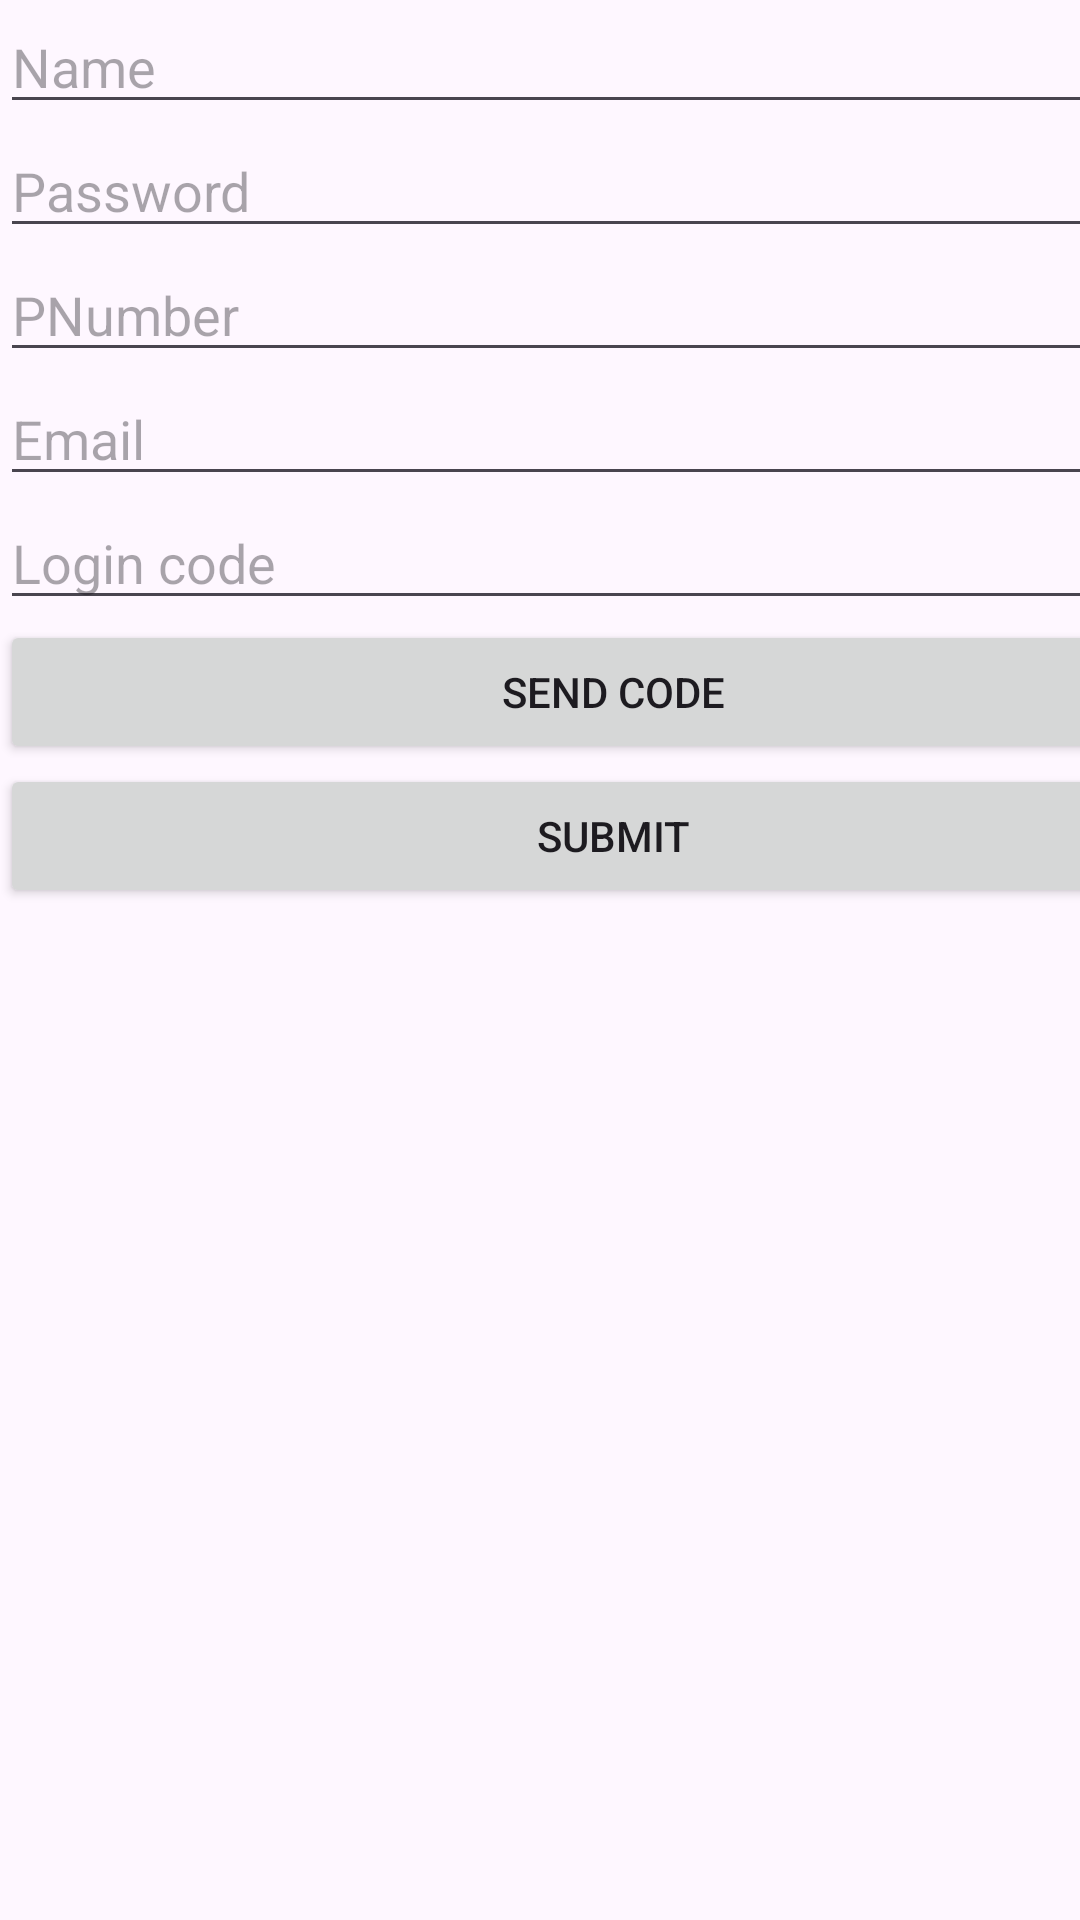

Write the Android layout XML for this screen, with the resource values it uses.
<!-- AndroidManifest.xml: application theme Theme.Lab2Email -->
<!-- res/layout/activity_main.xml -->
<?xml version="1.0" encoding="utf-8"?>
<androidx.constraintlayout.widget.ConstraintLayout xmlns:android="http://schemas.android.com/apk/res/android"
    xmlns:app="http://schemas.android.com/apk/res-auto"
    xmlns:tools="http://schemas.android.com/tools"
    android:id="@+id/main"
    android:layout_width="match_parent"
    android:layout_height="match_parent"
    tools:context=".MainActivity">

    <LinearLayout
        android:layout_width="409dp"
        android:layout_height="729dp"
        android:orientation="vertical"
        tools:layout_editor_absoluteX="1dp"
        tools:layout_editor_absoluteY="1dp">

        <EditText
            android:id="@+id/editTextText"
            android:layout_width="match_parent"
            android:layout_height="wrap_content"
            android:ems="10"
            android:hint="Name"
            android:inputType="text" />


        <EditText
            android:id="@+id/editTextTextPassword"
            android:layout_width="match_parent"
            android:layout_height="wrap_content"
            android:ems="10"
            android:hint="Password"
            android:inputType="textPassword"
            android:text="" />

        <EditText
            android:id="@+id/editTextPhone"
            android:layout_width="match_parent"
            android:layout_height="wrap_content"
            android:ems="10"
            android:hint="PNumber"
            android:inputType="phone" />

        <EditText
            android:id="@+id/editTextTextEmailAddress2"
            android:layout_width="match_parent"
            android:layout_height="wrap_content"
            android:ems="10"
            android:hint="Email"
            android:inputType="textEmailAddress" />

        <EditText
            android:id="@+id/editTextCode"
            android:layout_width="match_parent"
            android:layout_height="wrap_content"
            android:ems="10"
            android:hint="Login code"
            android:inputType="text" />

        <Button
            android:id="@+id/codebutton"
            android:layout_width="match_parent"
            android:layout_height="wrap_content"
            android:onClick="sendCode"
            android:text="Send Code" />

        <Button
            android:id="@+id/button"
            android:layout_width="match_parent"
            android:layout_height="wrap_content"
            android:onClick="buttonPress"
            android:text="Submit" />

    </LinearLayout>
</androidx.constraintlayout.widget.ConstraintLayout>
<!-- resources referenced by this layout -->
<resources>
  <style name="Theme.Lab2Email" parent="Base.Theme.Lab2Email" />
  <style name="Base.Theme.Lab2Email" parent="Theme.Material3.DayNight.NoActionBar">
          
          
      </style>
</resources>
